2-way image classification set "CNN Model" from GitHub (pushpendra135/vortex_rotation); label vocabulary: anticlockwise, clockwise.

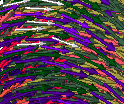
Label: clockwise

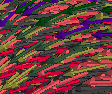
Label: anticlockwise

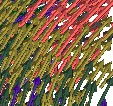
Label: clockwise

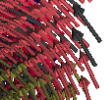
Label: anticlockwise

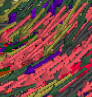
Label: clockwise

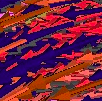
Label: anticlockwise
